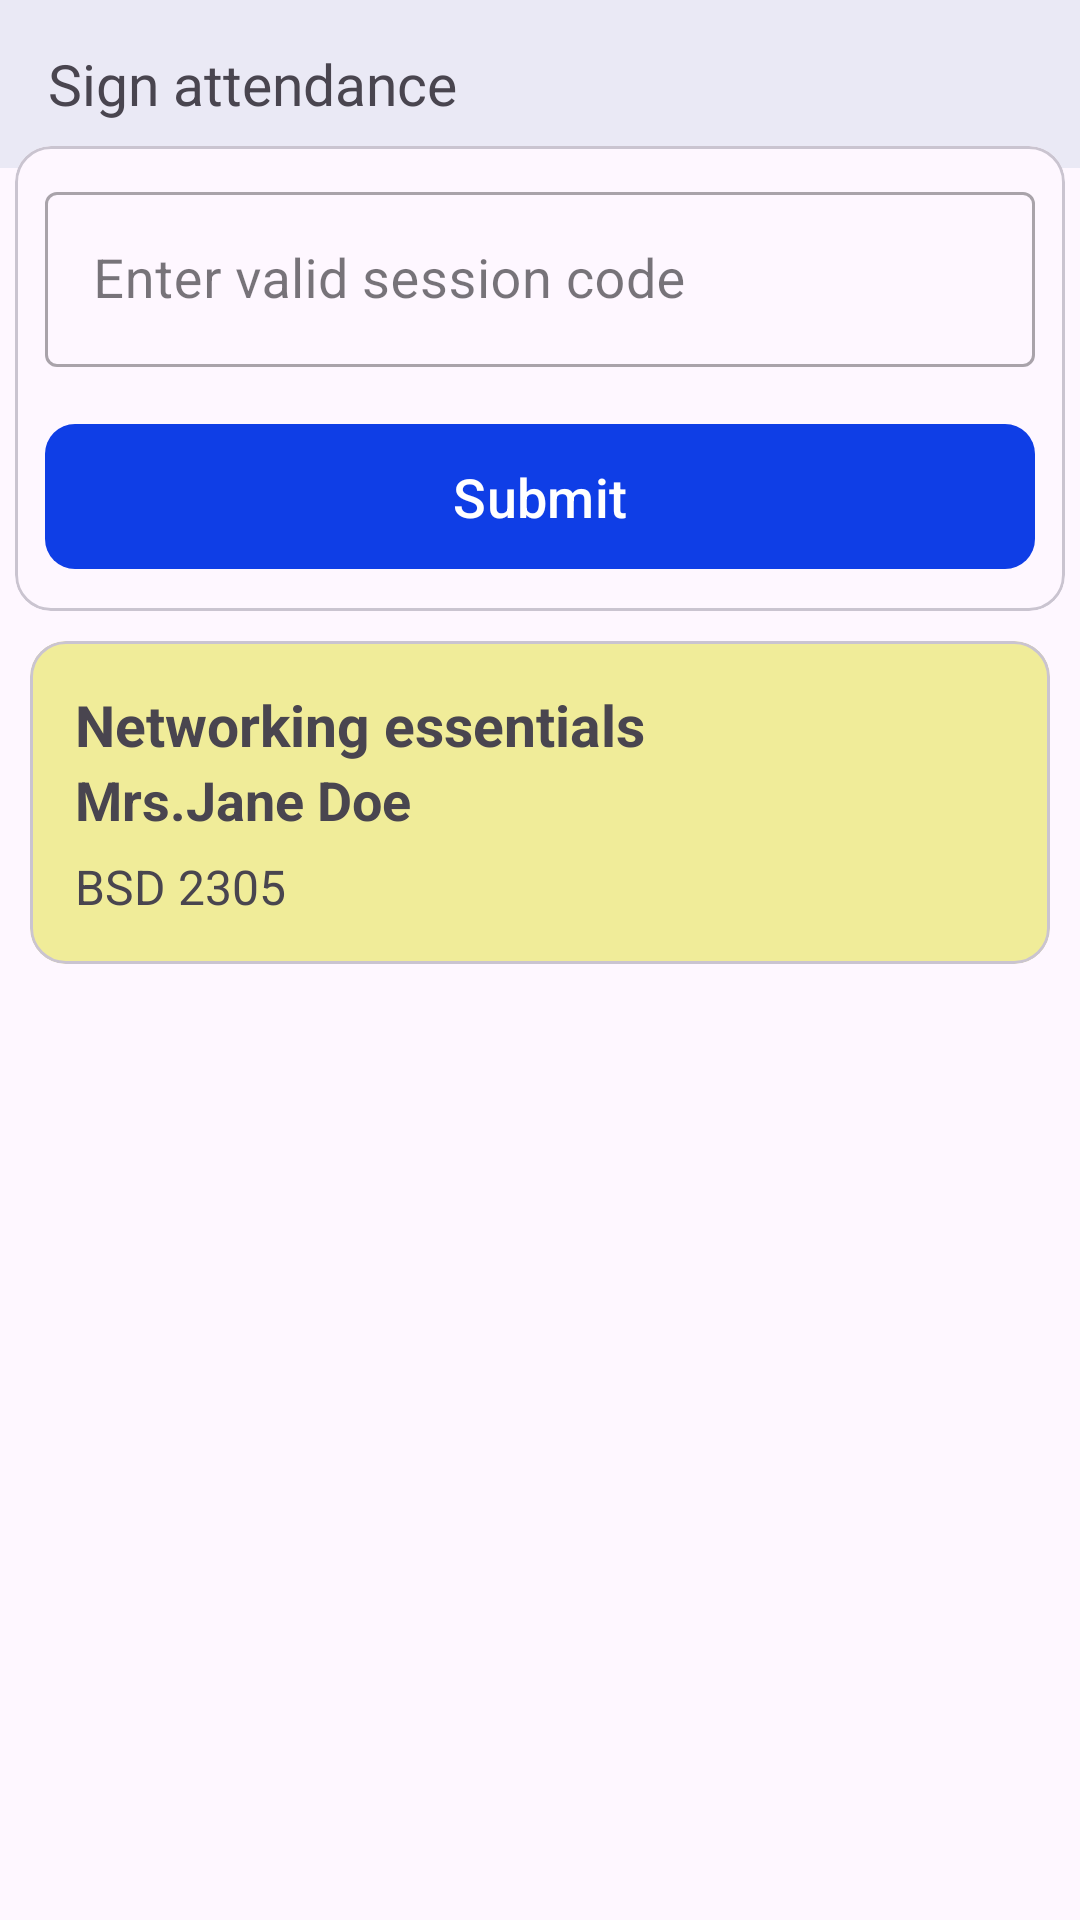

Produce the Android XML layout that renders to this screen, including the resource entries it uses.
<!-- AndroidManifest.xml: application theme Theme.Estudent -->
<!-- res/layout/activity_mark_register.xml -->
<?xml version="1.0" encoding="utf-8"?>
<androidx.constraintlayout.widget.ConstraintLayout xmlns:android="http://schemas.android.com/apk/res/android"
    xmlns:app="http://schemas.android.com/apk/res-auto"
    xmlns:tools="http://schemas.android.com/tools"
    android:layout_width="match_parent"
    android:layout_height="match_parent"
    tools:context=".Views.MarkRegister">
    <com.google.android.material.appbar.AppBarLayout
        android:id="@+id/appBarLayout"
        android:layout_width="match_parent"
        android:layout_height="?attr/actionBarSize"
        app:layout_constraintEnd_toEndOf="parent"
        app:layout_constraintStart_toStartOf="parent"
        app:layout_constraintTop_toTopOf="parent">

        <com.google.android.material.appbar.MaterialToolbar
            style="@style/Widget.MaterialComponents.Toolbar.Surface"
            android:layout_width="match_parent"
            android:backgroundTint="#EAE9F5"
            android:layout_height="wrap_content">

            <com.google.android.material.textview.MaterialTextView
                android:layout_width="match_parent"
                android:layout_height="wrap_content"
                android:text="Sign attendance"
                android:textSize="19sp"/>

        </com.google.android.material.appbar.MaterialToolbar>
    </com.google.android.material.appbar.AppBarLayout>
    <com.google.android.material.card.MaterialCardView
        android:layout_width="350dp"
        android:layout_height="wrap_content"
        app:contentPadding="10dp"
        android:visibility="visible"
        android:id="@+id/validate"
        app:layout_constraintVertical_bias="0.1"
        app:layout_constraintBottom_toBottomOf="parent"
        app:layout_constraintEnd_toEndOf="parent"
        app:layout_constraintStart_toStartOf="parent"
        app:layout_constraintTop_toTopOf="parent">

        <LinearLayout
            android:layout_width="match_parent"
            android:layout_height="wrap_content"
            android:orientation="vertical">

            <com.google.android.material.textfield.TextInputLayout
                style="@style/Widget.MaterialComponents.TextInputLayout.OutlinedBox"
                android:layout_width="match_parent"
                android:layout_height="wrap_content"
                android:id="@+id/SessionLayout"
                android:hint="Enter valid session code">
                <com.google.android.material.textfield.TextInputEditText
                    android:id="@+id/SessionCode"
                    android:textSize="18sp"
                    android:layout_width="match_parent"
                    android:layout_height="wrap_content" />
            </com.google.android.material.textfield.TextInputLayout>
            <com.google.android.material.button.MaterialButton
                android:layout_width="match_parent"
                android:layout_height="wrap_content"
                android:text="Submit"
                app:cornerRadius="10dp"
                android:padding="12dp"
                android:layout_marginTop="15dp"
                android:id="@+id/submitToken"
                android:textSize="18sp"/>

        </LinearLayout>


    </com.google.android.material.card.MaterialCardView>

    <com.google.android.material.card.MaterialCardView
        android:layout_width="match_parent"
        app:layout_constraintLeft_toLeftOf="parent"
        app:layout_constraintRight_toRightOf="parent"
        app:layout_constraintTop_toBottomOf="@+id/validate"
        android:id="@+id/unitCard"
        android:backgroundTint="#F0EC99"
        app:contentPadding="15dp"
        android:layout_margin="10dp"
        android:layout_height="wrap_content">
        <LinearLayout
            android:layout_width="match_parent"
            android:layout_height="wrap_content"
            android:orientation="vertical">
            <com.google.android.material.textview.MaterialTextView
                android:layout_width="match_parent"
                android:layout_height="match_parent"
                android:text="Networking essentials"
                android:textStyle="bold"
                android:id="@+id/unitName"
                android:textSize="19sp"
                />
            <com.google.android.material.textview.MaterialTextView
                android:layout_width="match_parent"
                android:layout_height="match_parent"
                android:text="Mrs.Jane Doe"
                android:textStyle="bold"
                android:id="@+id/Lecturer"
                android:textSize="18sp"
                />
            <com.google.android.material.textview.MaterialTextView
                android:layout_width="match_parent"
                android:layout_height="match_parent"
                android:layout_marginTop="6dp"
                android:text="BSD 2305"
                android:textSize="16sp"
                android:id="@+id/unitCode"
                />
            <ImageView
                android:layout_width="30dp"
                android:layout_height="30dp"
                android:id="@+id/presentTick"
                android:layout_gravity="end"
                android:visibility="gone"
                android:layout_marginTop="-30dp"
                android:src="@drawable/ic_baseline_check_circle_outline_24"/>

        </LinearLayout>

    </com.google.android.material.card.MaterialCardView>
    <ProgressBar
        android:id="@+id/markRegisterProgress"
        android:layout_width="match_parent"
        android:layout_height="wrap_content"
        app:layout_constraintEnd_toEndOf="parent"
        app:layout_constraintVertical_bias="0.6"
        app:layout_constraintStart_toStartOf="parent"
        app:layout_constraintTop_toTopOf="parent"
        android:visibility="gone"
        app:layout_constraintBottom_toBottomOf="parent"/>
    <com.google.android.material.button.MaterialButton
        android:layout_width="match_parent"
        android:layout_height="wrap_content"
        android:text="Mark as present"
        android:textSize="18sp"
        app:cornerRadius="10dp"
        android:padding="12dp"
        android:id="@+id/markPresent"
        android:visibility="gone"
        android:layout_marginStart="15dp"
        android:layout_marginEnd="15dp"
        android:layout_marginTop="10dp"
        app:layout_constraintEnd_toEndOf="parent"
        app:layout_constraintStart_toStartOf="parent"
        app:layout_constraintTop_toBottomOf="@+id/unitCard" />

</androidx.constraintlayout.widget.ConstraintLayout>
<!-- resources referenced by this layout -->
<resources>
  <!-- drawable ic_baseline_check_circle_outline_24 (drawable) -->
  <vector xmlns:android="http://schemas.android.com/apk/res/android"
      android:width="24dp"
      android:height="24dp"
      android:viewportWidth="24"
      android:viewportHeight="24"
      android:tint="#14B84B">
    <path
        android:fillColor="@android:color/white"
        android:pathData="M16.59,7.58L10,14.17l-3.59,-3.58L5,12l5,5 8,-8zM12,2C6.48,2 2,6.48 2,12s4.48,10 10,10 10,-4.48 10,-10S17.52,2 12,2zM12,20c-4.42,0 -8,-3.58 -8,-8s3.58,-8 8,-8 8,3.58 8,8 -3.58,8 -8,8z"/>
  </vector>
  <style name="Theme.Estudent" parent="Theme.Material3.Light">
          <item name="colorPrimary">#0F3EE6</item>
          <item name="colorPrimaryVariant">#0F3EE6</item>
          <item name="colorOnPrimary">@color/white</item>
          
          <item name="colorSecondary">#FF0000</item>
          <item name="colorSecondaryVariant">@color/teal_700</item>
          <item name="colorOnSecondary">@color/black</item>
          
          <item name="android:statusBarColor" tools:targetApi="l">?attr/colorPrimaryVariant</item>
          
      </style>
  <!-- not gathered from this repository: default colours our renderer supplied (Android Studio template values) -->
  <color name="teal_700">#FF018786</color>
  <color name="black">#FF000000</color>
  <color name="white">#FFFFFFFF</color>
</resources>
